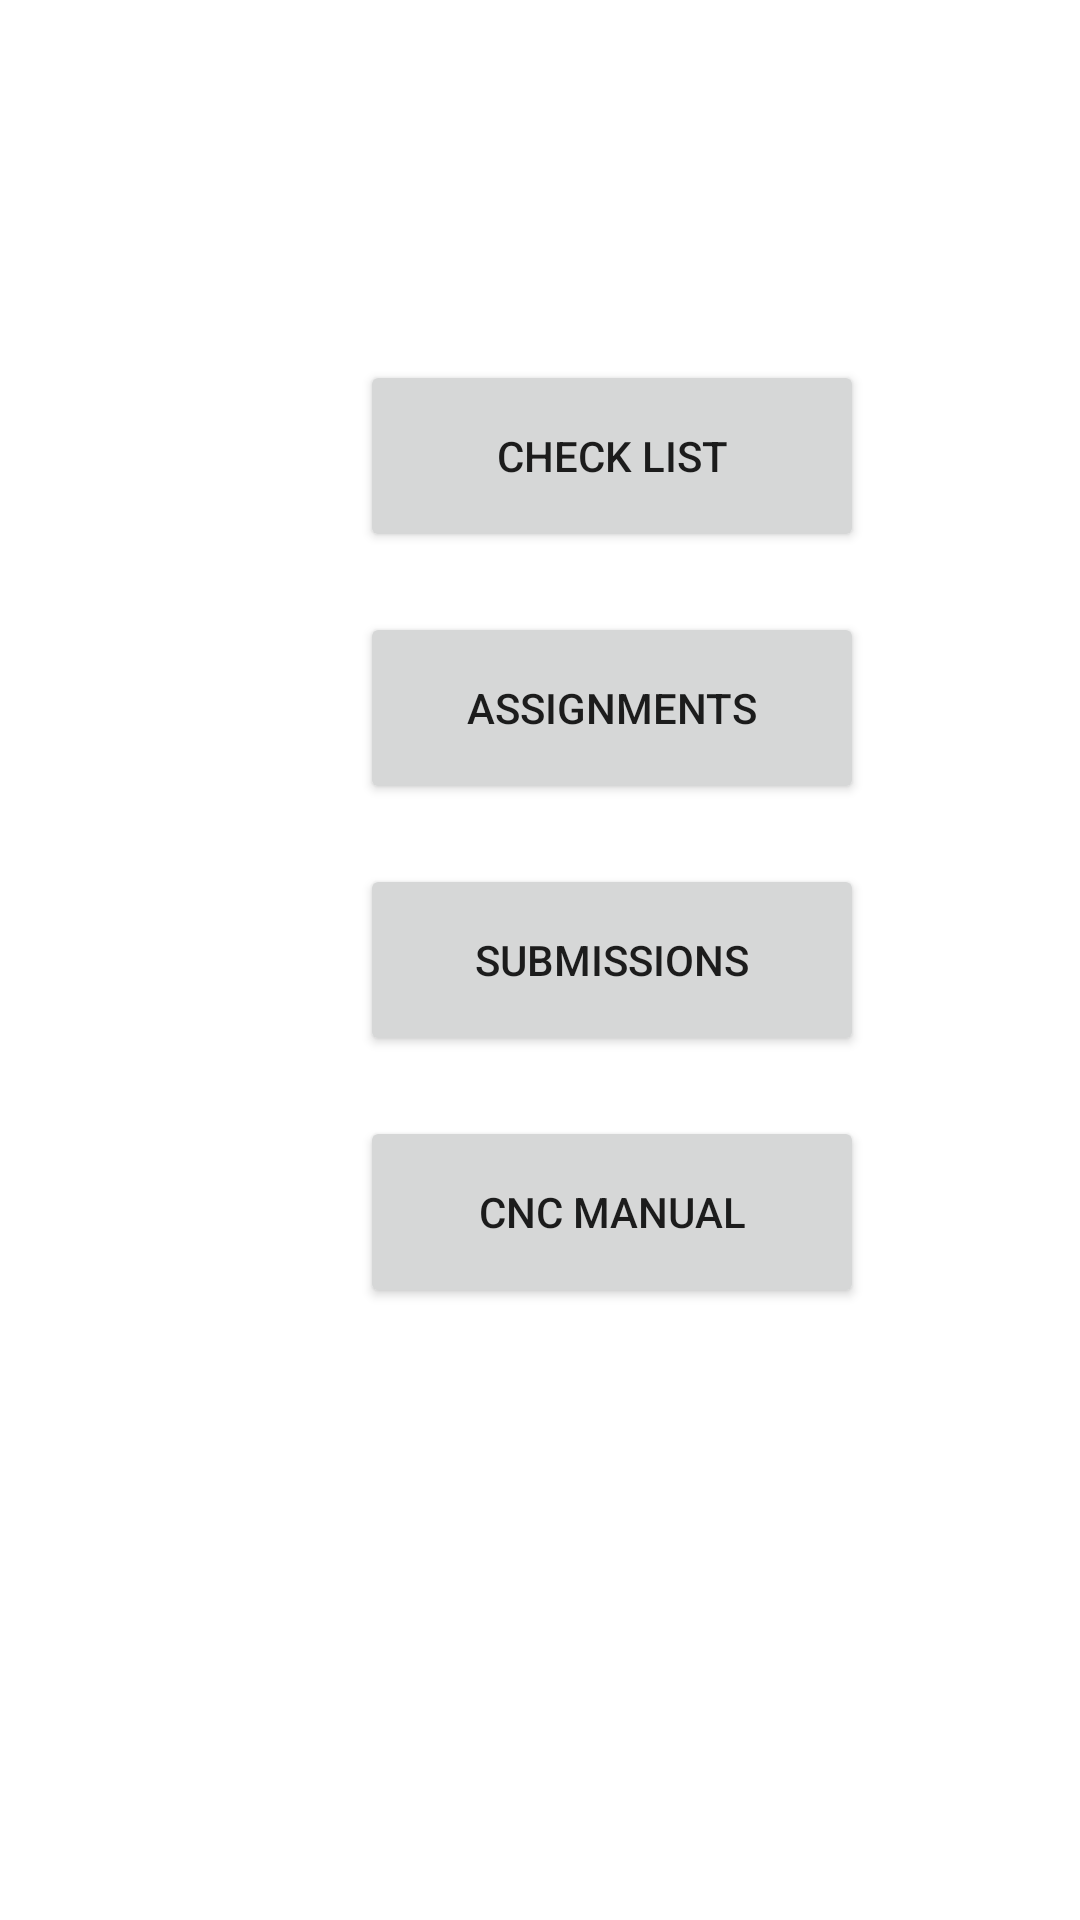

Android layout source for this screen:
<!-- AndroidManifest.xml: application theme Theme.CNC -->
<!-- res/layout/activity_account1.xml -->
<?xml version="1.0" encoding="utf-8"?>
<RelativeLayout xmlns:android="http://schemas.android.com/apk/res/android"
    xmlns:app="http://schemas.android.com/apk/res-auto"
    xmlns:tools="http://schemas.android.com/tools"
    android:layout_width="match_parent"
    android:layout_height="match_parent"

    tools:context=".loginPage.AccountActivity">









    <Button
        android:id="@+id/check_list_bt"
        android:layout_width="168dp"
        android:layout_height="64dp"
        android:layout_marginLeft="120dp"
        android:layout_marginTop="120dp"
        android:text="@string/CheckList"/>


    <Button
        android:id="@+id/assignments_bt"
        android:layout_width="168dp"
        android:layout_height="64dp"
        android:layout_below="@+id/check_list_bt"
        android:layout_marginLeft="120dp"
        android:layout_marginTop="20dp"
        android:text="@string/Assignments" />
    <Button
        android:id="@+id/submission_bt"
        android:layout_width="168dp"
        android:layout_height="64dp"
        android:layout_marginLeft="120dp"
        android:layout_marginTop="20dp"
        android:layout_below="@+id/assignments_bt"
        android:text="@string/Submissions"
        />

     <Button
         android:id="@+id/manual_bt"
         android:layout_width="168dp"
         android:layout_height="64dp"
         android:layout_marginLeft="120dp"
         android:layout_marginTop="20dp"
         android:layout_below="@+id/submission_bt"
         android:text="@string/Manual"
         />

</RelativeLayout>
<!-- resources referenced by this layout -->
<resources>
  <color name="orange">#fb8500</color>
  <string name="Assignments">Assignments</string>
  <string name="CheckList">Check List</string>
  <string name="Manual">CNC Manual</string>
  <string name="Submissions">Submissions</string>
  <style name="Theme.CNC" parent="Theme.MaterialComponents.DayNight.NoActionBar">
          
          
          
          <item name="colorPrimary">@color/orange</item>
          <item name="colorPrimaryVariant">@color/purple_700</item>
          <item name="colorOnPrimary">@color/white</item>
          
          <item name="colorSecondary">@color/teal_200</item>
          <item name="colorSecondaryVariant">@color/teal_700</item>
          <item name="colorOnSecondary">@color/black</item>
  
          
          <item name="android:statusBarColor" tools:targetApi="l">?attr/colorPrimaryVariant</item>
          
  
      </style>
  <color name="purple_700">#FF3700B3</color>
  <color name="white">#FFFFFFFF</color>
  <color name="teal_200">#FF03DAC5</color>
  <color name="teal_700">#FF018786</color>
  <color name="black">#FF000000</color>
</resources>
